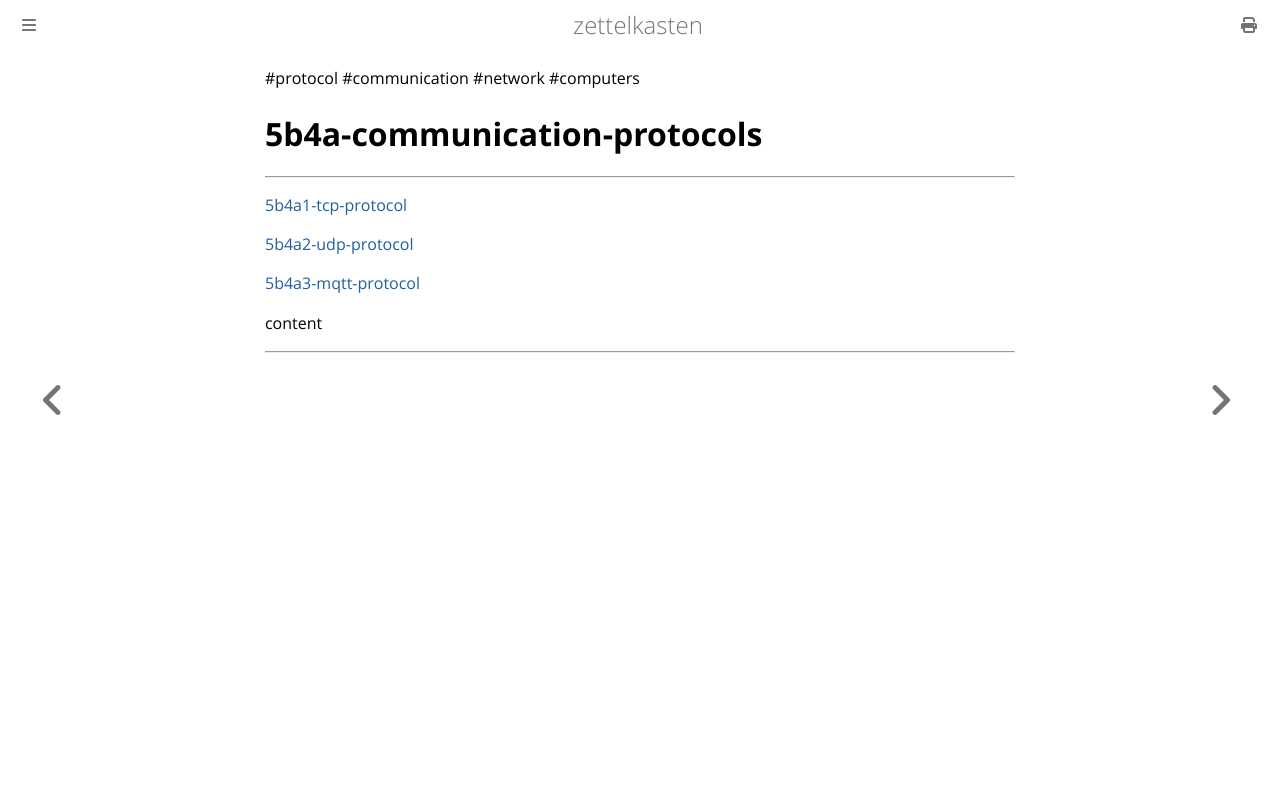

repository: aliasgwynplaine/z · page: 5b4a-communication-protocols.html · generator: mdbook

#protocol #communication #network #computers 
# 5b4a-communication-protocols
---


[5b4a1-tcp-protocol](5b4a1-tcp-protocol.md)

[5b4a2-udp-protocol](5b4a2-udp-protocol.md)

[5b4a3-mqtt-protocol](5b4a3-mqtt-protocol.md)



content


---
